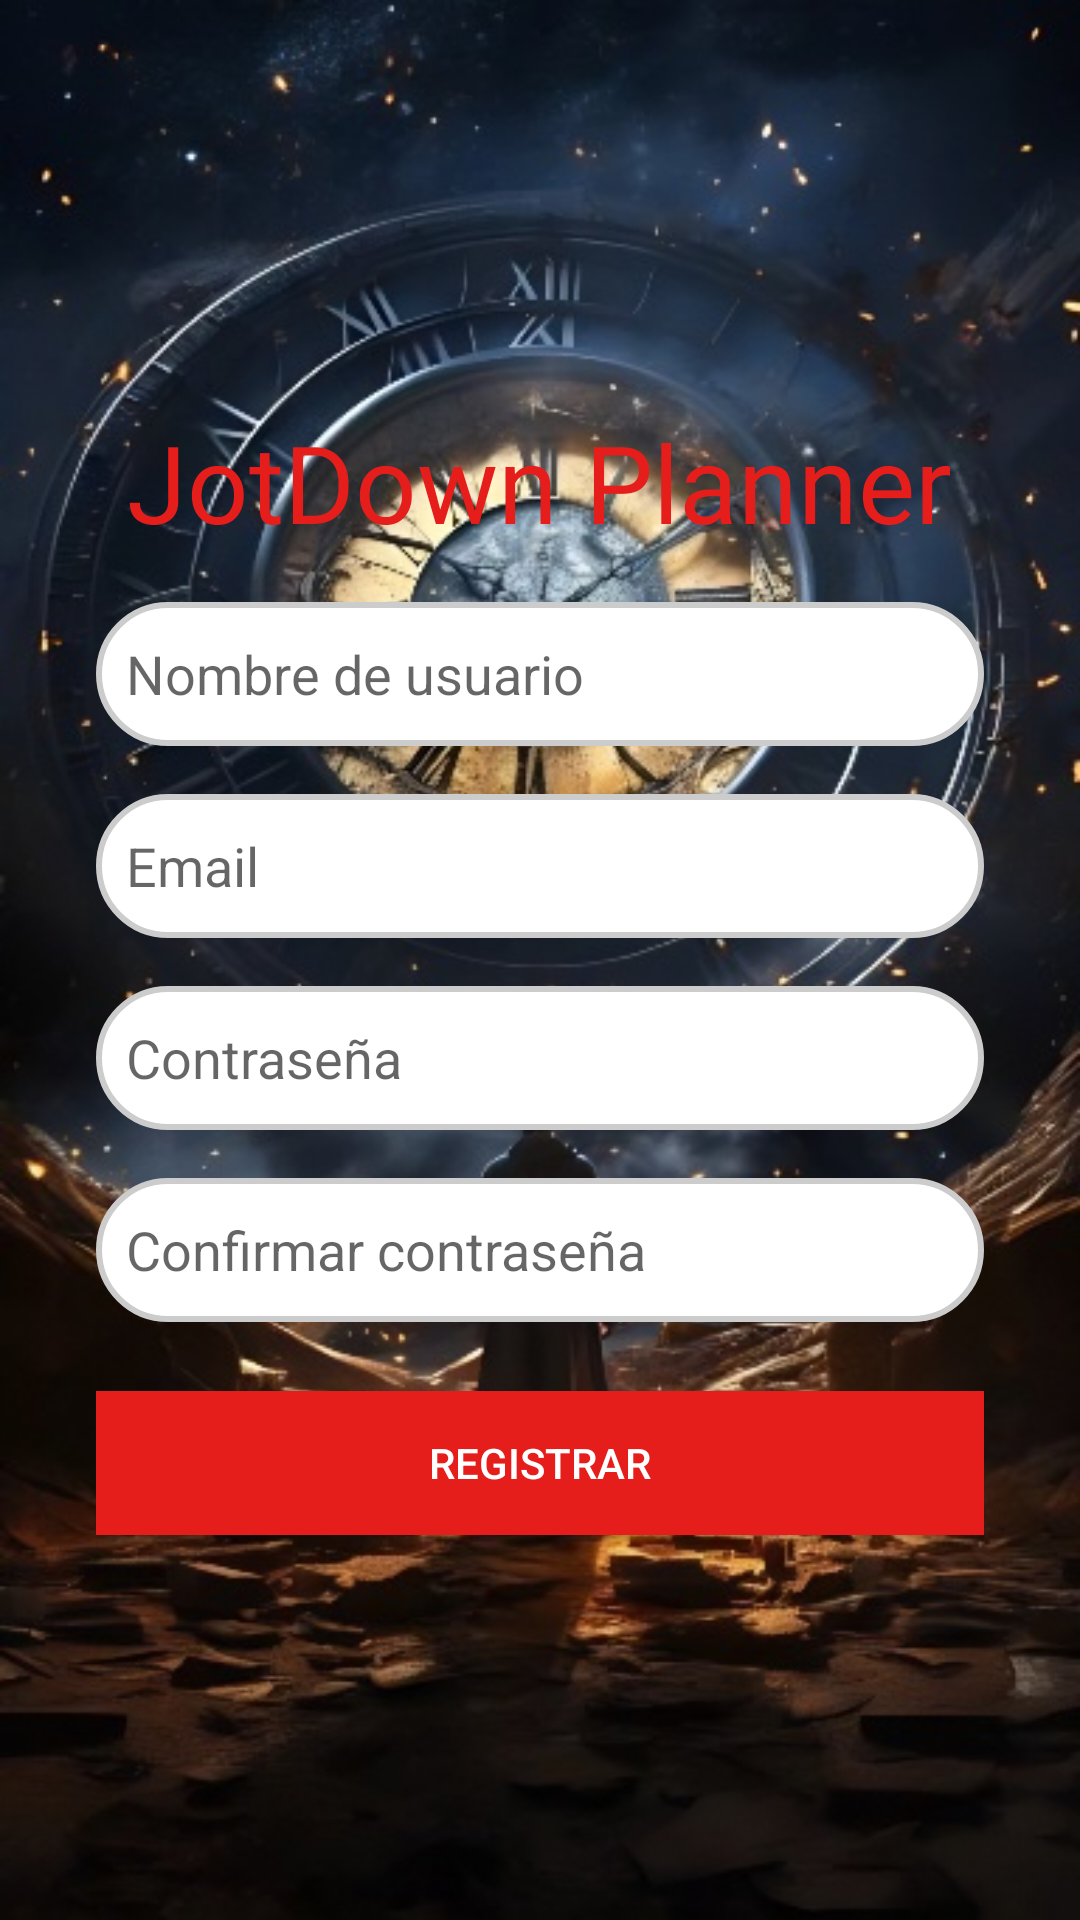

The Android layout XML behind this screen, and the referenced resources:
<!-- AndroidManifest.xml: application theme AppTheme -->
<!-- res/layout/activity_register.xml -->
<?xml version="1.0" encoding="utf-8"?>
<LinearLayout xmlns:android="http://schemas.android.com/apk/res/android"
    xmlns:tools="http://schemas.android.com/tools"
    android:id="@+id/main"
    android:layout_width="match_parent"
    android:layout_height="match_parent"
    tools:context=".ui.RegisterActivity"
    android:orientation="vertical"
    android:gravity="center"
    android:padding="32dp"
    android:background="@drawable/fondo">

    <TextView
        android:id="@+id/JotDownPlanner"
        android:layout_width="wrap_content"
        android:layout_height="wrap_content"
        android:gravity="center"
        android:text="JotDown Planner"
        android:textAppearance="@style/MeltingTextStyle"
        android:textColor="?attr/colorPrimary"
        android:textSize="36sp"
        android:layout_marginVertical="8dp"/>

    <EditText
        android:id="@+id/etUsername"
        android:layout_width="match_parent"
        android:layout_height="wrap_content"
        android:background="@drawable/oval_shape"
        android:hint="Nombre de usuario"
        android:inputType="text"
        android:minHeight="48dp"
        android:padding="10dp"
        android:layout_marginVertical="8dp"/>

    <EditText
        android:id="@+id/etUserEmail"
        android:layout_width="match_parent"
        android:layout_height="wrap_content"
        android:background="@drawable/oval_shape"
        android:hint="Email"
        android:inputType="textEmailAddress"
        android:minHeight="48dp"
        android:padding="10dp"
        android:layout_marginVertical="8dp"/>

    <EditText
        android:id="@+id/etUserPassword"
        android:layout_width="match_parent"
        android:layout_height="wrap_content"
        android:background="@drawable/oval_shape"
        android:hint="Contraseña"
        android:inputType="textPassword"
        android:minHeight="48dp"
        android:padding="10dp"
        android:layout_marginVertical="8dp"/>

    <EditText
        android:id="@+id/etUserConfPass"
        android:layout_width="match_parent"
        android:layout_height="wrap_content"
        android:background="@drawable/oval_shape"
        android:hint="Confirmar contraseña"
        android:inputType="textPassword"
        android:minHeight="48dp"
        android:padding="10dp"
        android:layout_marginVertical="8dp"/>

    <Button
        android:id="@+id/btnRegister"
        android:layout_width="match_parent"
        android:layout_height="wrap_content"
        android:layout_marginTop="15dp"
        android:background="?attr/colorPrimary"
        android:text="Registrar"
        android:textColor="@android:color/white"
        />

    <TextView
        android:visibility="gone"
        android:id="@+id/tvError"
        android:layout_width="wrap_content"
        android:layout_height="wrap_content"
        android:layout_marginVertical="8dp"
        android:paddingHorizontal="16dp"
        android:paddingVertical="8dp"
        android:background="#B0E6E6E6"
        android:text="Error desc"
        android:textSize="20sp"
        android:textStyle="bold"
        android:textAlignment="center"
        android:textColor="@color/primary_color"/>

</LinearLayout>
<!-- resources referenced by this layout -->
<resources>
  <color name="primary_color">#E51E1B</color>
  <!-- drawable fondo: jpg bitmap (drawable, 215332 bytes) -->
  <!-- drawable oval_shape (drawable) -->
  <shape xmlns:android="http://schemas.android.com/apk/res/android">
      <solid android:color="@android:color/white"/>
      <corners android:radius="25dp"/>
      <stroke android:width="2dp" android:color="#CCCCCC"/>
  </shape>
  <style name="MeltingTextStyle">
          <item name="android:textColor">@color/medium_red_blue</item>
          <item name="android:textSize">24sp</item>
          <item name="android:fontFamily">@font/melting_font</item> 
          
      </style>
  <style name="AppTheme" parent="Theme.AppCompat.Light.NoActionBar">
          
          <item name="colorPrimary">@color/primary_color</item>
          <item name="colorSecondary">@color/secondary_color</item>
          <item name="colorTertiary">@color/tertiary_color</item>
          <item name="android:colorBackground">@color/background_color</item>
          <item name="colorAccent">@color/accent_color</item>
          <item name="textFillColor">@color/text_color</item>
          <item name="android:shadowColor">@color/shadow_color</item>
          <item name="android:textColor">#fff</item>
          <item name="colorSurface">@color/background_color</item>
      </style>
  <color name="medium_red_blue">#FF6F61</color>
  <color name="secondary_color">#C0191F</color>
  <color name="tertiary_color">#7D1416</color>
  <color name="background_color">#282F32</color>
  <color name="accent_color">#E51E1B</color>
  <color name="text_color">#fff</color>
  <color name="shadow_color">#E51E1B</color>
</resources>
